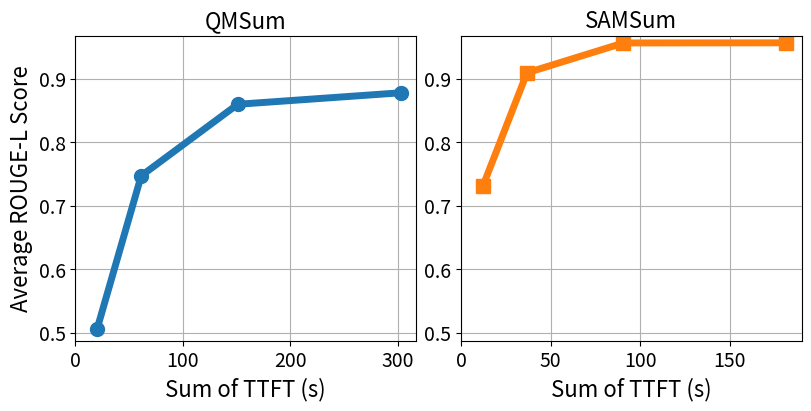

Recreate this plot in Python.
import matplotlib.pyplot as plt

# 你的token/TTFT/ROUGE-L计算逻辑
rates = [1.0, 0.728571429, 0.485714286, 0.371428571]
rate_to_filename = {
    1.0: "1.csv",
    0.728571429: "06.csv",
    0.485714286: "03.csv",
    0.371428571: "02.csv"
}
filename_to_ab = {
    "06.csv": (9.199533115315706e-05, 0.05496935327559265),
    "03.csv": (5.591602459317067e-05, 0.07696992164728042),
    "02.csv": (2.3640076152514657e-05, 0.3193163771870893),
    "1.csv": (0.00013438977394253005, -0.0006046225223680943)
}
base_rate = 0.728571429
base_size_gb = 321

qmsum_sum = 11506816
samsum_sum = 6906491
total_sum = qmsum_sum + samsum_sum
qmsum_ratio = qmsum_sum / total_sum
samsum_ratio = samsum_sum / total_sum

quality_dict = {
    'qmsum': {
        1.0: 0.8780,
        0.728571429: 0.8599,
        0.485714286: 0.7473,
        0.371428571: 0.5056
    },
    'samsum': {
        1.0: 0.9567,
        0.728571429: 0.9565,
        0.485714286: 0.9095,
        0.371428571: 0.7313
    }
}

# ====== token/GB 换算 ======
gb_per_token = 0.0313 / 256
token_per_gb = 256 / 0.0313
base_num_token = int(base_size_gb * token_per_gb)
rate_to_num_token = {r: int(base_num_token / base_rate * r) for r in rates}
tokens_qmsum = [rate_to_num_token[r] * qmsum_ratio for r in rates]
tokens_samsum = [rate_to_num_token[r] * samsum_ratio for r in rates]


def calc_ttft(rate, num_token):
    filename = rate_to_filename[rate]
    a, b = filename_to_ab[filename]
    return a * num_token + b


ttft_qmsum = [calc_ttft(r, s) for r, s in zip(rates, tokens_qmsum)]
ttft_samsum = [calc_ttft(r, s) for r, s in zip(rates, tokens_samsum)]
quality_qmsum = [quality_dict['qmsum'][r] for r in rates]
quality_samsum = [quality_dict['samsum'][r] for r in rates]

# ----------- 画图 -----------
fig, axes = plt.subplots(1, 2, figsize=(8, 4), constrained_layout=True)

# QMSum
axes[0].plot(ttft_qmsum,
             quality_qmsum,
             color='tab:blue',
             marker='o',
             markersize=10,
             linewidth=5)
axes[0].set_title('QMSum', fontsize=16)
axes[0].set_xlabel("Sum of TTFT (s)", fontsize=16)
axes[0].set_ylabel("Average ROUGE-L Score", fontsize=16)
axes[0].tick_params(axis='both', labelsize=14)
axes[0].grid(True)
axes[0].set_xlim(left=0)

# SAMSum
axes[1].plot(ttft_samsum,
             quality_samsum,
             color='tab:orange',
             marker='s',
             markersize=10,
             linewidth=5)
axes[1].set_title('SAMSum', fontsize=16)
axes[1].set_xlabel("Sum of TTFT (s)", fontsize=16)
axes[1].set_ylabel("")
axes[1].tick_params(axis='both', labelsize=14)
axes[1].grid(True)
axes[1].set_xlim(left=0)

# 统一y轴范围
y0 = axes[0].get_ylim()
y1 = axes[1].get_ylim()
ymin = min(y0[0], y1[0])
ymax = max(y0[1], y1[1])
axes[0].set_ylim(ymin, ymax)
axes[1].set_ylim(ymin, ymax)

# 没有legend
# plt.legend() 这一行完全不写

fig.savefig("quality_vs_ttft_token_single.pdf", dpi=300, bbox_inches="tight")
print("Saved as quality_vs_ttft_token_single.pdf")
